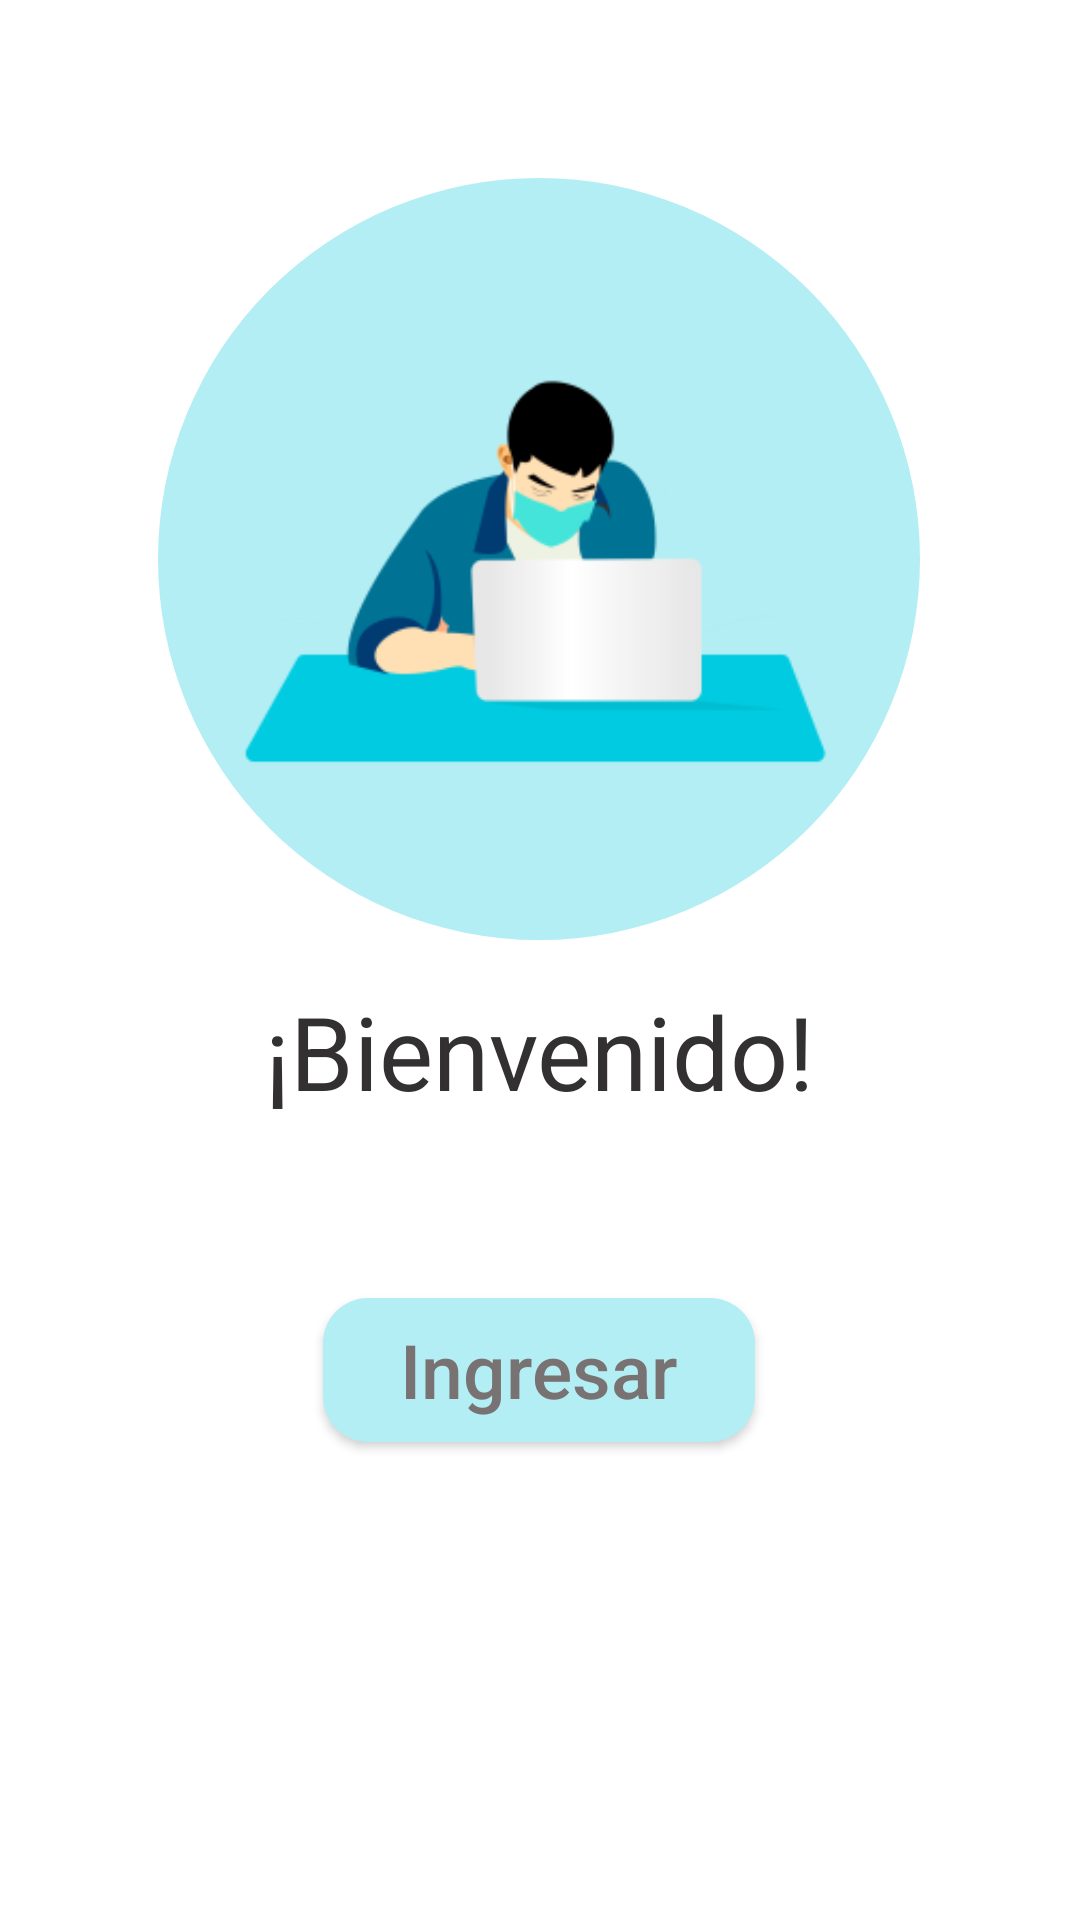

The Android layout XML behind this screen, and the referenced resources:
<!-- AndroidManifest.xml: application theme Theme.Sprint2 -->
<!-- res/layout/bienvenido.xml -->
<?xml version="1.0" encoding="utf-8"?>
<androidx.constraintlayout.widget.ConstraintLayout xmlns:android="http://schemas.android.com/apk/res/android"
    xmlns:app="http://schemas.android.com/apk/res-auto"
    xmlns:tools="http://schemas.android.com/tools"
    android:layout_width="match_parent"
    android:layout_height="match_parent"
    tools:context=".MainActivity">


    <TextView
        android:id="@+id/textView"
        android:layout_width="wrap_content"
        android:layout_height="wrap_content"
        android:text="@string/bienvenido"
        android:textColor="#323030"
        android:textSize="34sp"
        app:layout_constraintBottom_toBottomOf="parent"
        app:layout_constraintEnd_toEndOf="parent"
        app:layout_constraintLeft_toLeftOf="parent"
        app:layout_constraintRight_toRightOf="parent"
        app:layout_constraintStart_toStartOf="parent"
        app:layout_constraintTop_toTopOf="parent"
        app:layout_constraintVertical_bias="0.551" />

    <androidx.appcompat.widget.AppCompatButton
        android:id="@+id/buttonIngresar"
        android:layout_width="144dp"
        android:layout_height="48dp"
        android:background="@drawable/custom_button"
        android:text="@string/ingresar"
        android:textAllCaps="false"
        android:textColor="#787272"
        android:textSize="25sp"
        app:iconPadding="8dp"
        app:layout_constraintBottom_toBottomOf="parent"
        app:layout_constraintEnd_toEndOf="parent"
        app:layout_constraintHorizontal_bias="0.498"
        app:layout_constraintStart_toStartOf="parent"
        app:layout_constraintTop_toBottomOf="@+id/textView"
        app:layout_constraintVertical_bias="0.273" />

    <ImageView
        android:id="@+id/imageView6"
        android:layout_width="254dp"
        android:layout_height="254dp"
        android:contentDescription="circulo"
        app:layout_constraintBottom_toTopOf="@+id/textView"
        app:layout_constraintEnd_toEndOf="parent"
        app:layout_constraintHorizontal_bias="0.496"
        app:layout_constraintStart_toStartOf="parent"
        app:layout_constraintTop_toTopOf="parent"
        app:layout_constraintVertical_bias="0.806"
        app:srcCompat="@drawable/circle" />

    <ImageView
        android:id="@+id/imageView12"
        android:layout_width="288dp"
        android:layout_height="231dp"
        android:contentDescription="logo"
        app:layout_constraintBottom_toTopOf="@+id/textView"
        app:layout_constraintEnd_toEndOf="parent"
        app:layout_constraintHorizontal_bias="0.495"
        app:layout_constraintStart_toStartOf="parent"
        app:layout_constraintTop_toTopOf="parent"
        app:layout_constraintVertical_bias="0.68"
        app:srcCompat="@mipmap/logo_foreground" />

</androidx.constraintlayout.widget.ConstraintLayout>
<!-- resources referenced by this layout -->
<resources>
  <!-- drawable circle (drawable) -->
  <shape xmlns:android="http://schemas.android.com/apk/res/android"
      android:innerRadius="0dp"
      android:shape="ring"
      android:thicknessRatio="2"
      android:useLevel="false" >
      <solid android:color="#B3EEF4" />
  
      <stroke
          android:width="0dp"
          android:color="@android:color/white" />
  </shape>
  <!-- drawable custom_button (drawable) -->
  <?xml version="1.0" encoding="utf-8"?>
  <shape xmlns:android="http://schemas.android.com/apk/res/android" android:shape="rectangle">
  
      <solid android:color="#B3EEF4"/>
      <corners android:radius="15dp"/>
  
  </shape>
  <!-- mipmap logo_foreground: png bitmap (mipmap-hdpi, 4292 bytes) -->
  <string name="bienvenido">¡Bienvenido!</string>
  <string name="ingresar">Ingresar</string>
  <style name="Theme.Sprint2" parent="Theme.MaterialComponents.DayNight.DarkActionBar">
          
          <item name="colorPrimary">@color/purple_500</item>
          <item name="colorPrimaryVariant">@color/purple_700</item>
          <item name="colorOnPrimary">@color/white</item>
          
          <item name="colorSecondary">@color/teal_200</item>
          <item name="colorSecondaryVariant">@color/teal_700</item>
          <item name="colorOnSecondary">@color/black</item>
          
          <item name="android:statusBarColor" tools:targetApi="l">?attr/colorPrimaryVariant</item>
          
          
      </style>
  <!-- not gathered from this repository: default colours our renderer supplied (Android Studio template values) -->
  <color name="purple_500">#FF6200EE</color>
  <color name="purple_700">#FF3700B3</color>
  <color name="teal_200">#FF03DAC5</color>
  <color name="teal_700">#FF018786</color>
  <color name="black">#FF000000</color>
  <color name="white">#FFFFFFFF</color>
</resources>
